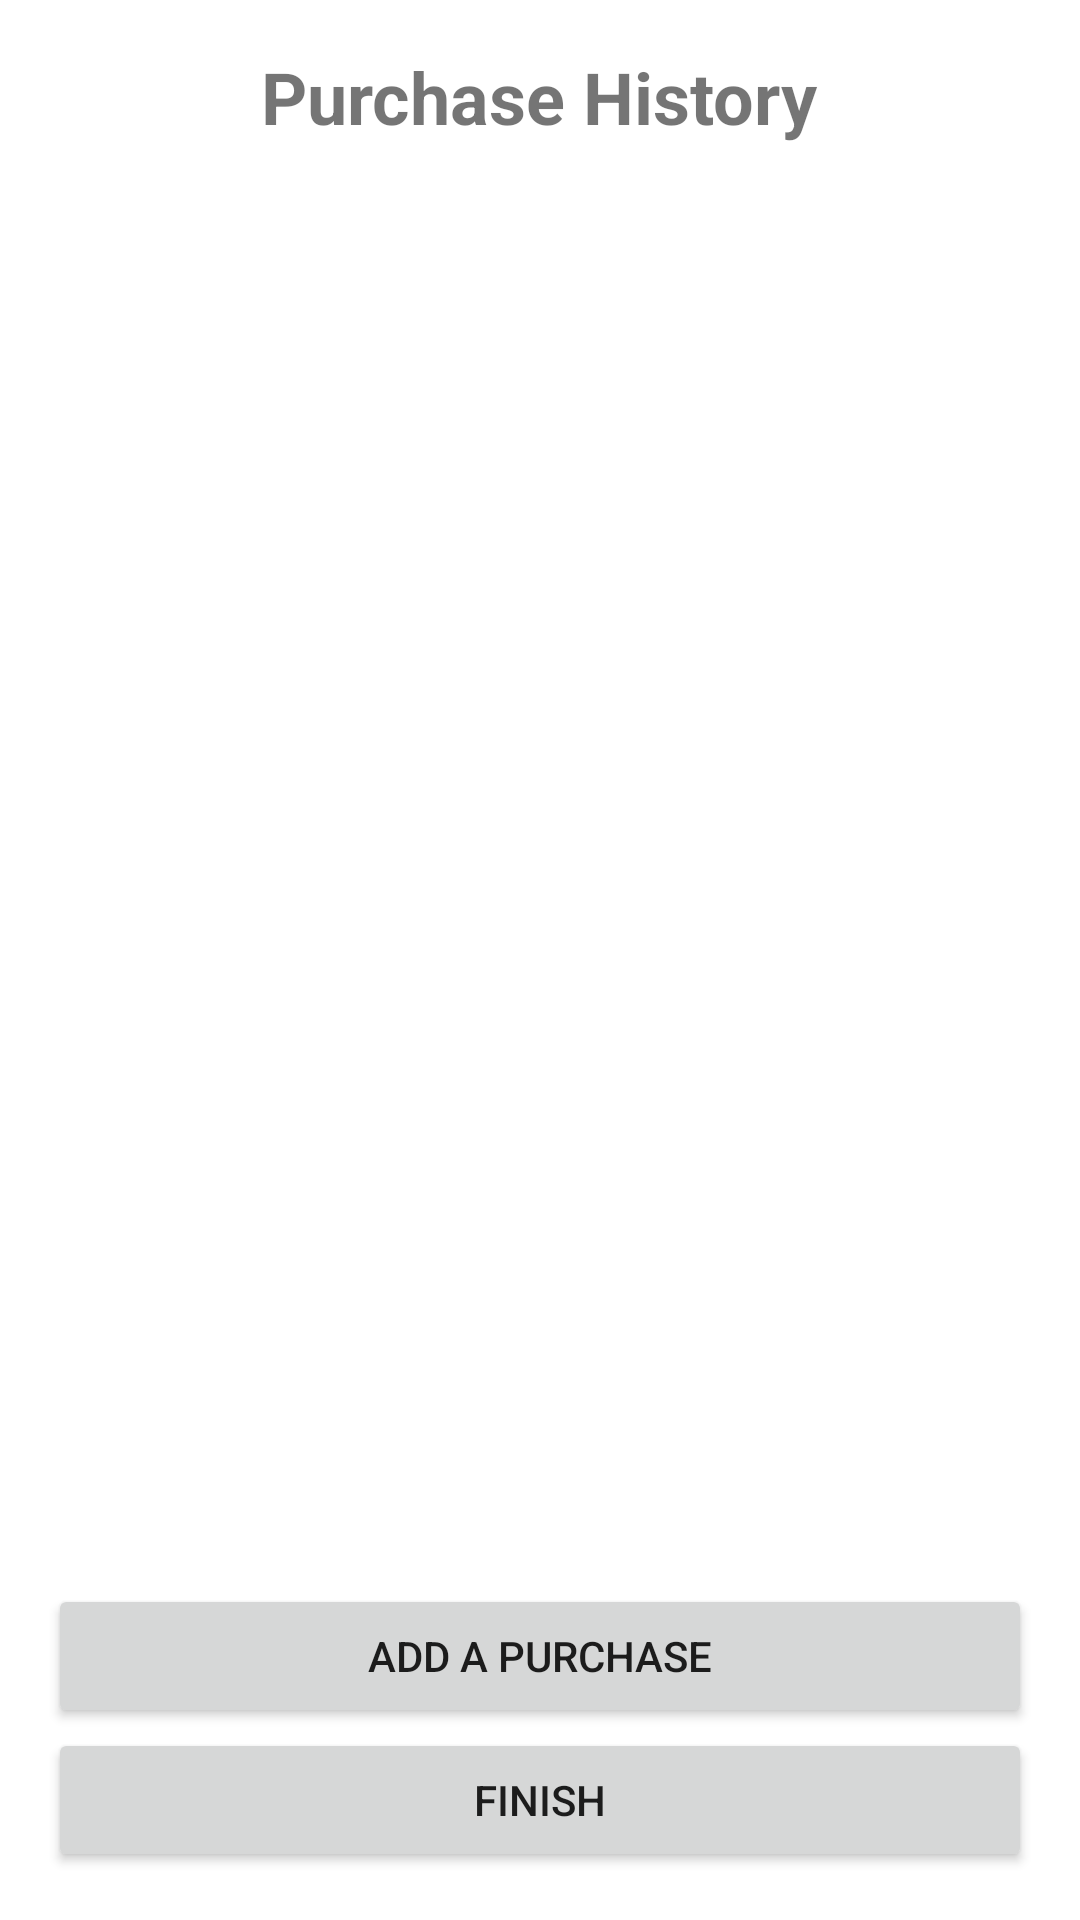

Android layout source for this screen:
<!-- AndroidManifest.xml: application theme Theme.Financify -->
<!-- res/layout/activity_edit_purchases.xml -->
<?xml version="1.0" encoding="utf-8"?>
<LinearLayout
    xmlns:android="http://schemas.android.com/apk/res/android"
    android:layout_width="match_parent"
    android:layout_height="match_parent"
    android:orientation="vertical"
    android:padding="16dp">

    
    <TextView
        android:layout_width="wrap_content"
        android:layout_height="wrap_content"
        android:text="Purchase History"
        android:textSize="24sp"
        android:textStyle="bold"
        android:layout_gravity="center"/>

    <ListView
        android:id="@+id/purchaseListView"
        android:layout_width="match_parent"
        android:layout_height="0dp"
        android:layout_weight="1"
        android:divider="@android:color/darker_gray"
        android:dividerHeight="0.5dp"/>

    <Button
        android:id="@+id/addPurchaseButton"
        android:layout_width="match_parent"
        android:layout_height="wrap_content"
        android:text="Add a Purchase"/>

    <LinearLayout
        android:layout_width="match_parent"
        android:layout_height="wrap_content"
        android:orientation="horizontal">

        <Button
            android:id="@+id/finishButton"
            android:layout_width="0dp"
            android:layout_weight="1"
            android:layout_height="wrap_content"
            android:text="Finish"/>
    </LinearLayout>


</LinearLayout>
<!-- resources referenced by this layout -->
<resources>
  <style name="Theme.Financify" parent="Theme.MaterialComponents.DayNight.DarkActionBar">
          
          <item name="colorPrimary">@color/purple_500</item>
          <item name="colorPrimaryVariant">@color/purple_700</item>
          <item name="colorOnPrimary">@color/white</item>
          
          <item name="colorSecondary">@color/teal_200</item>
          <item name="colorSecondaryVariant">@color/teal_700</item>
          <item name="colorOnSecondary">@color/black</item>
          
          <item name="android:statusBarColor">?attr/colorPrimaryVariant</item>
          
      </style>
  <!-- not gathered from this repository: default colours our renderer supplied (Android Studio template values) -->
  <color name="purple_500">#FF6200EE</color>
  <color name="purple_700">#FF3700B3</color>
  <color name="teal_200">#FF03DAC5</color>
  <color name="teal_700">#FF018786</color>
  <color name="black">#FF000000</color>
  <color name="white">#FFFFFFFF</color>
</resources>
